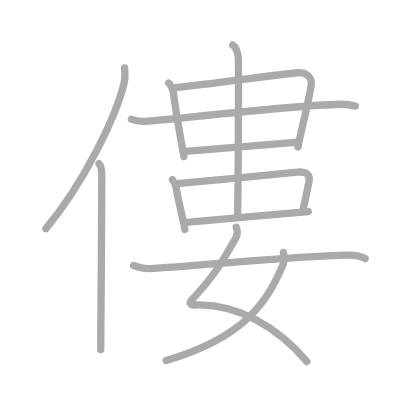
t = 0.00 s
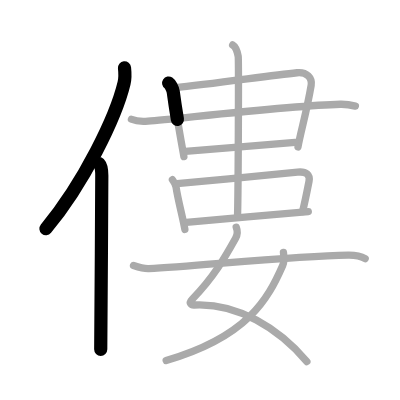
t = 2.50 s
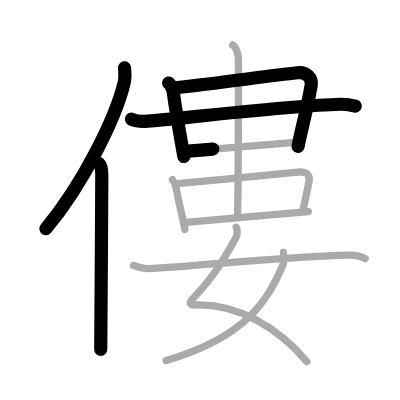
t = 5.25 s
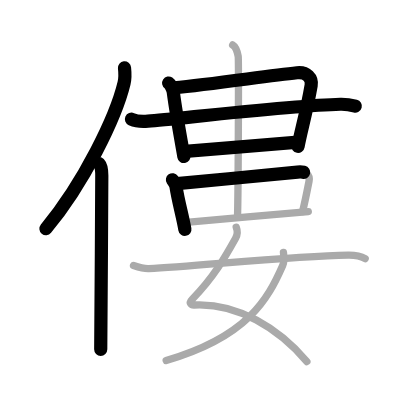
t = 7.75 s
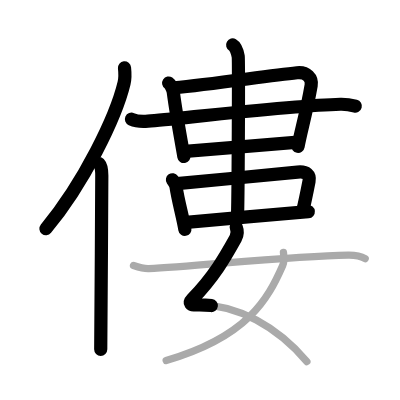
t = 10.50 s
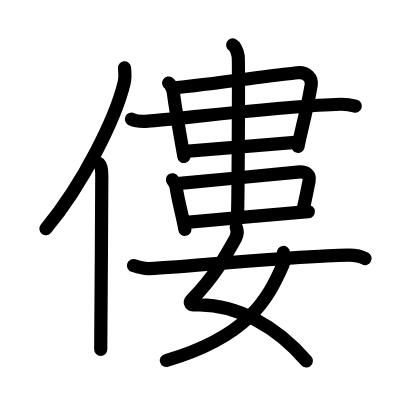
t = 13.00 s

The animated SVG that drew these frames (rendered in a browser with its animation timeline set to each time). Animation: 13 SMIL elements (animate=13); one cycle of 13.00 s.

<?xml version="1.0" standalone="no"?>
<!DOCTYPE svg PUBLIC "-//W3C//DTD SVG 1.1//EN"   "http://www.w3.org/Graphics/SVG/1.1/DTD/svg11.dtd">
<svg width="400px" height="400px"  version="1.1" xmlns="http://www.w3.org/2000/svg">
  <defs>
    <marker id="Triangle" viewBox="0 0 10 10" refX="0" refY="5" markerUnits="strokeWidth" markerWidth="3" style="stroke-opacity:0%;fill:#aaaaaa;" markerHeight="2" orient="auto">
      <path d="M 0 0 L 10 5 L 0 10 z" />
    </marker>
    
    <marker id="Arrow" viewBox="0 0 10 10" refX="5" refY="5" markerUnits="strokeWidth" markerWidth="1.8" style="stroke-opacity:0%;fill:#770000;" markerHeight="2" orient="auto">
      <path d="M 0 4 L 6 4 L 4 1 L 10 5 L 4 9 L 6 6 L 0 6 z" />
        <circle cx="5" cy="5" r="5" />
      </marker>
    
    <marker id="TriangleRed" viewBox="0 0 10 10" refX="0" refY="5" markerUnits="strokeWidth" markerWidth="3" style="stroke-opacity:0%;fill:#CC0000;" markerHeight="2" orient="auto">
      <path d="M 0 0 L 10 5 L 0 10 z" />
    </marker>
    
    <marker id="ArrowRed" viewBox="0 0 10 10" refX="5" refY="5" markerUnits="strokeWidth" markerWidth="1.8" style="stroke-opacity:0%;fill:#CC0000;" markerHeight="2" orient="auto">
      <path d="M 0 4 L 6 4 L 4 1 L 10 5 L 4 9 L 6 6 L 0 6 z" />
        <circle cx="5" cy="5" r="5" />
      </marker>
    
  </defs>
  
  <path style="fill:#ffffff; fill-opacity:100%; fill-rule:evenodd; stroke-width:0;" d="M 0 0 L 400px 0 L 400px 400px L 0 400px L 0 0" />

  <g transform="scale(3.6697247706422 3.6697247706422)">
<path style="fill:none; fill-opacity:0%; fill-rule:evenodd; stroke:#aaaaaa; stroke-opacity:100%; stroke-width: 1.5pt; stroke-linejoin:round; stroke-linecap:round;" d="M33.93 18.5c0.13 1.19 0.23 2.68-0.12 4.15C31.58 31.9 22.92 49.79 12.5 62.32"></path>
<path style="fill:none; fill-opacity:0%; fill-rule:evenodd; stroke:#aaaaaa; stroke-opacity:100%; stroke-width: 1.5pt; stroke-linejoin:round; stroke-linecap:round;" d="M26.98 44.61c0.59 0.61 0.76 1.97 0.76 3.23c0 13.02-0.29 38.65-0.29 47.4"></path>
<path style="fill:none; fill-opacity:0%; fill-rule:evenodd; stroke:#aaaaaa; stroke-opacity:100%; stroke-width: 1.5pt; stroke-linejoin:round; stroke-linecap:round;" d="M45.95 22.63c0.39 0.26 1.12 1.42 1.26 2.42c0.87 6.54 2.14 13.29 2.9 17.6"></path>
<path style="fill:none; fill-opacity:0%; fill-rule:evenodd; stroke:#aaaaaa; stroke-opacity:100%; stroke-width: 1.5pt; stroke-linejoin:round; stroke-linecap:round;" d="M47.39 23.92c10.54-1.02 25.22-3.22 33.56-4.1c2.66-0.28 4.18 1.47 3.84 3.45c-1.35 7.83-2.82 12.42-3.59 16.77"></path>
<path style="fill:none; fill-opacity:0%; fill-rule:evenodd; stroke:#aaaaaa; stroke-opacity:100%; stroke-width: 1.5pt; stroke-linejoin:round; stroke-linecap:round;" d="M35.82 32.49c1.17 0.52 3.33 0.62 4.5 0.52c9.18-0.76 39.18-4.26 52.41-4.6c1.96-0.05 3.13 0.25 4.11 0.51"></path>
<path style="fill:none; fill-opacity:0%; fill-rule:evenodd; stroke:#aaaaaa; stroke-opacity:100%; stroke-width: 1.5pt; stroke-linejoin:round; stroke-linecap:round;" d="M50.51 41.24c2.7-0.24 26.44-2.17 29.91-2.42"></path>
<path style="fill:none; fill-opacity:0%; fill-rule:evenodd; stroke:#aaaaaa; stroke-opacity:100%; stroke-width: 1.5pt; stroke-linejoin:round; stroke-linecap:round;" d="M46.99 48.98c0.31 0.45 0.85 1.04 0.99 2.02c0.54 3.62 1.83 8.18 2.4 11.52"></path>
<path style="fill:none; fill-opacity:0%; fill-rule:evenodd; stroke:#aaaaaa; stroke-opacity:100%; stroke-width: 1.5pt; stroke-linejoin:round; stroke-linecap:round;" d="M48.24 50.03c10-0.89 24.92-2.36 32.83-3.13c2.52-0.25 3.47 0.78 3.14 2.49c-0.39 2-1.16 5.87-1.77 8.28"></path>
<path style="fill:none; fill-opacity:0%; fill-rule:evenodd; stroke:#aaaaaa; stroke-opacity:100%; stroke-width: 1.5pt; stroke-linejoin:round; stroke-linecap:round;" d="M50.78 60.59c2.7-0.24 29.75-2.67 33.23-2.92"></path>
<path style="fill:none; fill-opacity:0%; fill-rule:evenodd; stroke:#aaaaaa; stroke-opacity:100%; stroke-width: 1.5pt; stroke-linejoin:round; stroke-linecap:round;" d="M63.4 12.25c0.84 0.48 1.34 2.17 1.51 3.14c0.17 0.97 0 36.96-0.17 43"></path>
<path style="fill:none; fill-opacity:0%; fill-rule:evenodd; stroke:#aaaaaa; stroke-opacity:100%; stroke-width: 1.5pt; stroke-linejoin:round; stroke-linecap:round;" d="M64.37 61.91c0.34 0.87 0.37 2.06-0.17 3.03c-2.95 5.31-5.95 10.56-11.81 16.59c-1.12 1.15-0.19 1.62 0.51 1.58C64.75 82.5 76 89.5 83.62 98.52"></path>
<path style="fill:none; fill-opacity:0%; fill-rule:evenodd; stroke:#aaaaaa; stroke-opacity:100%; stroke-width: 1.5pt; stroke-linejoin:round; stroke-linecap:round;" d="M77.24 68.79c0.1 0.73 0.25 2.52-0.2 3.54C73 81.5 67.5 91.75 45.28 98.25"></path>
<path style="fill:none; fill-opacity:0%; fill-rule:evenodd; stroke:#aaaaaa; stroke-opacity:100%; stroke-width: 1.5pt; stroke-linejoin:round; stroke-linecap:round;" d="M36.38 72.36c1.64 0.55 3.39 0.88 4.18 0.84c12.34-0.53 38.47-3.45 54.31-3.69c1.31-0.02 3.57 0.34 4.64 0.97"></path>

<path style="fill:none; fill-opacity:0%; fill-rule:evenodd; stroke:#000000; stroke-opacity:100%; stroke-width: 2.7pt; stroke-linejoin:round; stroke-linecap:round;" d="M33.93 18.5c0.13 1.19 0.23 2.68-0.12 4.15C31.58 31.9 22.92 49.79 12.5 62.32" pathLength="100" stroke-dashoffset="100" stroke-dasharray="100 105"><animate id="dashAnim1" attributeName="stroke-dashoffset" from="100" to="0" dur="1s" calcMode="linear" fill="freeze"/></path>
<path style="fill:none; fill-opacity:0%; fill-rule:evenodd; stroke:#000000; stroke-opacity:100%; stroke-width: 2.7pt; stroke-linejoin:round; stroke-linecap:round;" d="M26.98 44.61c0.59 0.61 0.76 1.97 0.76 3.23c0 13.02-0.29 38.65-0.29 47.4" pathLength="100" stroke-dashoffset="100" stroke-dasharray="100 105"><animate id="dashAnim2" attributeName="stroke-dashoffset" from="100" to="0" dur="1s" calcMode="linear" begin="dashAnim1.end" fill="freeze"/></path>
<path style="fill:none; fill-opacity:0%; fill-rule:evenodd; stroke:#000000; stroke-opacity:100%; stroke-width: 2.7pt; stroke-linejoin:round; stroke-linecap:round;" d="M45.95 22.63c0.39 0.26 1.12 1.42 1.26 2.42c0.87 6.54 2.14 13.29 2.9 17.6" pathLength="100" stroke-dashoffset="100" stroke-dasharray="100 105"><animate id="dashAnim3" attributeName="stroke-dashoffset" from="100" to="0" dur="1s" calcMode="linear" begin="dashAnim2.end" fill="freeze"/></path>
<path style="fill:none; fill-opacity:0%; fill-rule:evenodd; stroke:#000000; stroke-opacity:100%; stroke-width: 2.7pt; stroke-linejoin:round; stroke-linecap:round;" d="M47.39 23.92c10.54-1.02 25.22-3.22 33.56-4.1c2.66-0.28 4.18 1.47 3.84 3.45c-1.35 7.83-2.82 12.42-3.59 16.77" pathLength="100" stroke-dashoffset="100" stroke-dasharray="100 105"><animate id="dashAnim4" attributeName="stroke-dashoffset" from="100" to="0" dur="1s" calcMode="linear" begin="dashAnim3.end" fill="freeze"/></path>
<path style="fill:none; fill-opacity:0%; fill-rule:evenodd; stroke:#000000; stroke-opacity:100%; stroke-width: 2.7pt; stroke-linejoin:round; stroke-linecap:round;" d="M35.82 32.49c1.17 0.52 3.33 0.62 4.5 0.52c9.18-0.76 39.18-4.26 52.41-4.6c1.96-0.05 3.13 0.25 4.11 0.51" pathLength="100" stroke-dashoffset="100" stroke-dasharray="100 105"><animate id="dashAnim5" attributeName="stroke-dashoffset" from="100" to="0" dur="1s" calcMode="linear" begin="dashAnim4.end" fill="freeze"/></path>
<path style="fill:none; fill-opacity:0%; fill-rule:evenodd; stroke:#000000; stroke-opacity:100%; stroke-width: 2.7pt; stroke-linejoin:round; stroke-linecap:round;" d="M50.51 41.24c2.7-0.24 26.44-2.17 29.91-2.42" pathLength="100" stroke-dashoffset="100" stroke-dasharray="100 105"><animate id="dashAnim6" attributeName="stroke-dashoffset" from="100" to="0" dur="1s" calcMode="linear" begin="dashAnim5.end" fill="freeze"/></path>
<path style="fill:none; fill-opacity:0%; fill-rule:evenodd; stroke:#000000; stroke-opacity:100%; stroke-width: 2.7pt; stroke-linejoin:round; stroke-linecap:round;" d="M46.99 48.98c0.31 0.45 0.85 1.04 0.99 2.02c0.54 3.62 1.83 8.18 2.4 11.52" pathLength="100" stroke-dashoffset="100" stroke-dasharray="100 105"><animate id="dashAnim7" attributeName="stroke-dashoffset" from="100" to="0" dur="1s" calcMode="linear" begin="dashAnim6.end" fill="freeze"/></path>
<path style="fill:none; fill-opacity:0%; fill-rule:evenodd; stroke:#000000; stroke-opacity:100%; stroke-width: 2.7pt; stroke-linejoin:round; stroke-linecap:round;" d="M48.24 50.03c10-0.89 24.92-2.36 32.83-3.13c2.52-0.25 3.47 0.78 3.14 2.49c-0.39 2-1.16 5.87-1.77 8.28" pathLength="100" stroke-dashoffset="100" stroke-dasharray="100 105"><animate id="dashAnim8" attributeName="stroke-dashoffset" from="100" to="0" dur="1s" calcMode="linear" begin="dashAnim7.end" fill="freeze"/></path>
<path style="fill:none; fill-opacity:0%; fill-rule:evenodd; stroke:#000000; stroke-opacity:100%; stroke-width: 2.7pt; stroke-linejoin:round; stroke-linecap:round;" d="M50.78 60.59c2.7-0.24 29.75-2.67 33.23-2.92" pathLength="100" stroke-dashoffset="100" stroke-dasharray="100 105"><animate id="dashAnim9" attributeName="stroke-dashoffset" from="100" to="0" dur="1s" calcMode="linear" begin="dashAnim8.end" fill="freeze"/></path>
<path style="fill:none; fill-opacity:0%; fill-rule:evenodd; stroke:#000000; stroke-opacity:100%; stroke-width: 2.7pt; stroke-linejoin:round; stroke-linecap:round;" d="M63.4 12.25c0.84 0.48 1.34 2.17 1.51 3.14c0.17 0.97 0 36.96-0.17 43" pathLength="100" stroke-dashoffset="100" stroke-dasharray="100 105"><animate id="dashAnim10" attributeName="stroke-dashoffset" from="100" to="0" dur="1s" calcMode="linear" begin="dashAnim9.end" fill="freeze"/></path>
<path style="fill:none; fill-opacity:0%; fill-rule:evenodd; stroke:#000000; stroke-opacity:100%; stroke-width: 2.7pt; stroke-linejoin:round; stroke-linecap:round;" d="M64.37 61.91c0.34 0.87 0.37 2.06-0.17 3.03c-2.95 5.31-5.95 10.56-11.81 16.59c-1.12 1.15-0.19 1.62 0.51 1.58C64.75 82.5 76 89.5 83.62 98.52" pathLength="100" stroke-dashoffset="100" stroke-dasharray="100 105"><animate id="dashAnim11" attributeName="stroke-dashoffset" from="100" to="0" dur="1s" calcMode="linear" begin="dashAnim10.end" fill="freeze"/></path>
<path style="fill:none; fill-opacity:0%; fill-rule:evenodd; stroke:#000000; stroke-opacity:100%; stroke-width: 2.7pt; stroke-linejoin:round; stroke-linecap:round;" d="M77.24 68.79c0.1 0.73 0.25 2.52-0.2 3.54C73 81.5 67.5 91.75 45.28 98.25" pathLength="100" stroke-dashoffset="100" stroke-dasharray="100 105"><animate id="dashAnim12" attributeName="stroke-dashoffset" from="100" to="0" dur="1s" calcMode="linear" begin="dashAnim11.end" fill="freeze"/></path>
<path style="fill:none; fill-opacity:0%; fill-rule:evenodd; stroke:#000000; stroke-opacity:100%; stroke-width: 2.7pt; stroke-linejoin:round; stroke-linecap:round;" d="M36.38 72.36c1.64 0.55 3.39 0.88 4.18 0.84c12.34-0.53 38.47-3.45 54.31-3.69c1.31-0.02 3.57 0.34 4.64 0.97" pathLength="100" stroke-dashoffset="100" stroke-dasharray="100 105"><animate id="dashAnim13" attributeName="stroke-dashoffset" from="100" to="0" dur="1s" calcMode="linear" begin="dashAnim12.end" fill="freeze"/></path>

</g>

</svg>  
          
